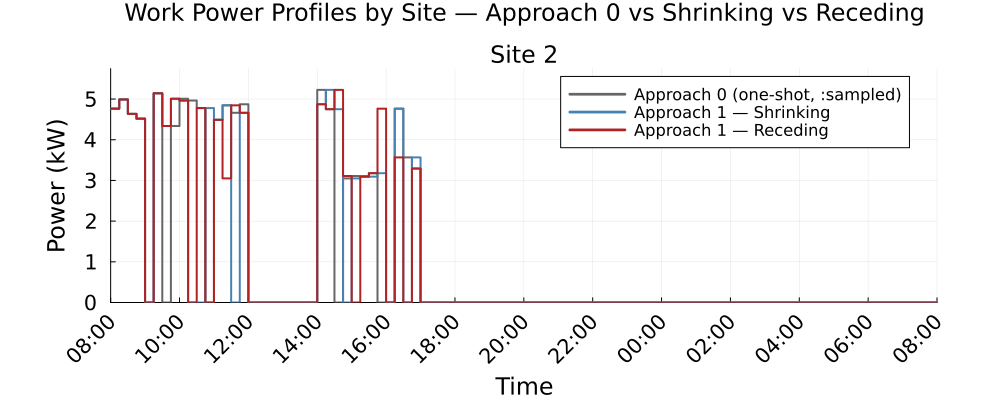

The table this chart was drawn from, first rows:
Time_Period, Clock, Site_2_approach0_kW, Site_2_shrinking_kW, Site_2_receding_kW
1, 08:00, 4.764, 4.764, 4.764
2, 08:15, 4.989, 4.989, 4.989
3, 08:30, 4.636, 4.636, 4.636
4, 08:45, 4.517, 4.517, 4.517
5, 09:00, 0.0, 0.0, 0.0
6, 09:15, 5.143, 5.143, 5.143
7, 09:30, 0.0, 4.337, 4.337
8, 09:45, 4.337, 5.008, 5.008
9, 10:00, 5.008, 4.964, 4.964
10, 10:15, 4.964, 0.0, 0.0
11, 10:30, 4.779, 0.0, 4.779
12, 10:45, 0.0, 4.779, 0.0
13, 11:00, 4.49, 4.49, 4.49
14, 11:15, 4.845, 4.845, 3.049
15, 11:30, 4.662, 0.0, 4.845
16, 11:45, 4.872, 4.662, 4.662
17, 12:00, 0.0, 0.0, 0.0
18, 12:15, 0.0, 0.0, 0.0
19, 12:30, 0.0, 0.0, 0.0
20, 12:45, 0.0, 0.0, 0.0
21, 13:00, 0.0, 0.0, 0.0
22, 13:15, 0.0, 0.0, 0.0
23, 13:30, 0.0, 0.0, 0.0
24, 13:45, 0.0, 0.0, 0.0
25, 14:00, 5.225, 4.872, 4.872
26, 14:15, 4.75, 5.225, 4.75
27, 14:30, 0.0, 4.75, 5.225
28, 14:45, 3.049, 0.0, 3.109
29, 15:00, 3.109, 3.049, 0.0
30, 15:15, 3.092, 3.109, 3.092
31, 15:30, 3.177, 3.092, 3.177
32, 15:45, 0.0, 3.177, 4.764
33, 16:00, 0.0, 0.0, 0.0
34, 16:15, 4.764, 4.764, 3.566
35, 16:30, 3.566, 0.0, 0.0
36, 16:45, 3.292, 3.566, 3.292
37, 17:00, 0.0, 0.0, 0.0
38, 17:15, 0.0, 0.0, 0.0
39, 17:30, 0.0, 0.0, 0.0
40, 17:45, 0.0, 0.0, 0.0
41, 18:00, 0.0, 0.0, 0.0
42, 18:15, 0.0, 0.0, 0.0
43, 18:30, 0.0, 0.0, 0.0
44, 18:45, 0.0, 0.0, 0.0
45, 19:00, 0.0, 0.0, 0.0
46, 19:15, 0.0, 0.0, 0.0
47, 19:30, 0.0, 0.0, 0.0
48, 19:45, 0.0, 0.0, 0.0
49, 20:00, 0.0, 0.0, 0.0
50, 20:15, 0.0, 0.0, 0.0
51, 20:30, 0.0, 0.0, 0.0
52, 20:45, 0.0, 0.0, 0.0
53, 21:00, 0.0, 0.0, 0.0
54, 21:15, 0.0, 0.0, 0.0
55, 21:30, 0.0, 0.0, 0.0
56, 21:45, 0.0, 0.0, 0.0
57, 22:00, 0.0, 0.0, 0.0
58, 22:15, 0.0, 0.0, 0.0
59, 22:30, 0.0, 0.0, 0.0
60, 22:45, 0.0, 0.0, 0.0
... 36 more rows
